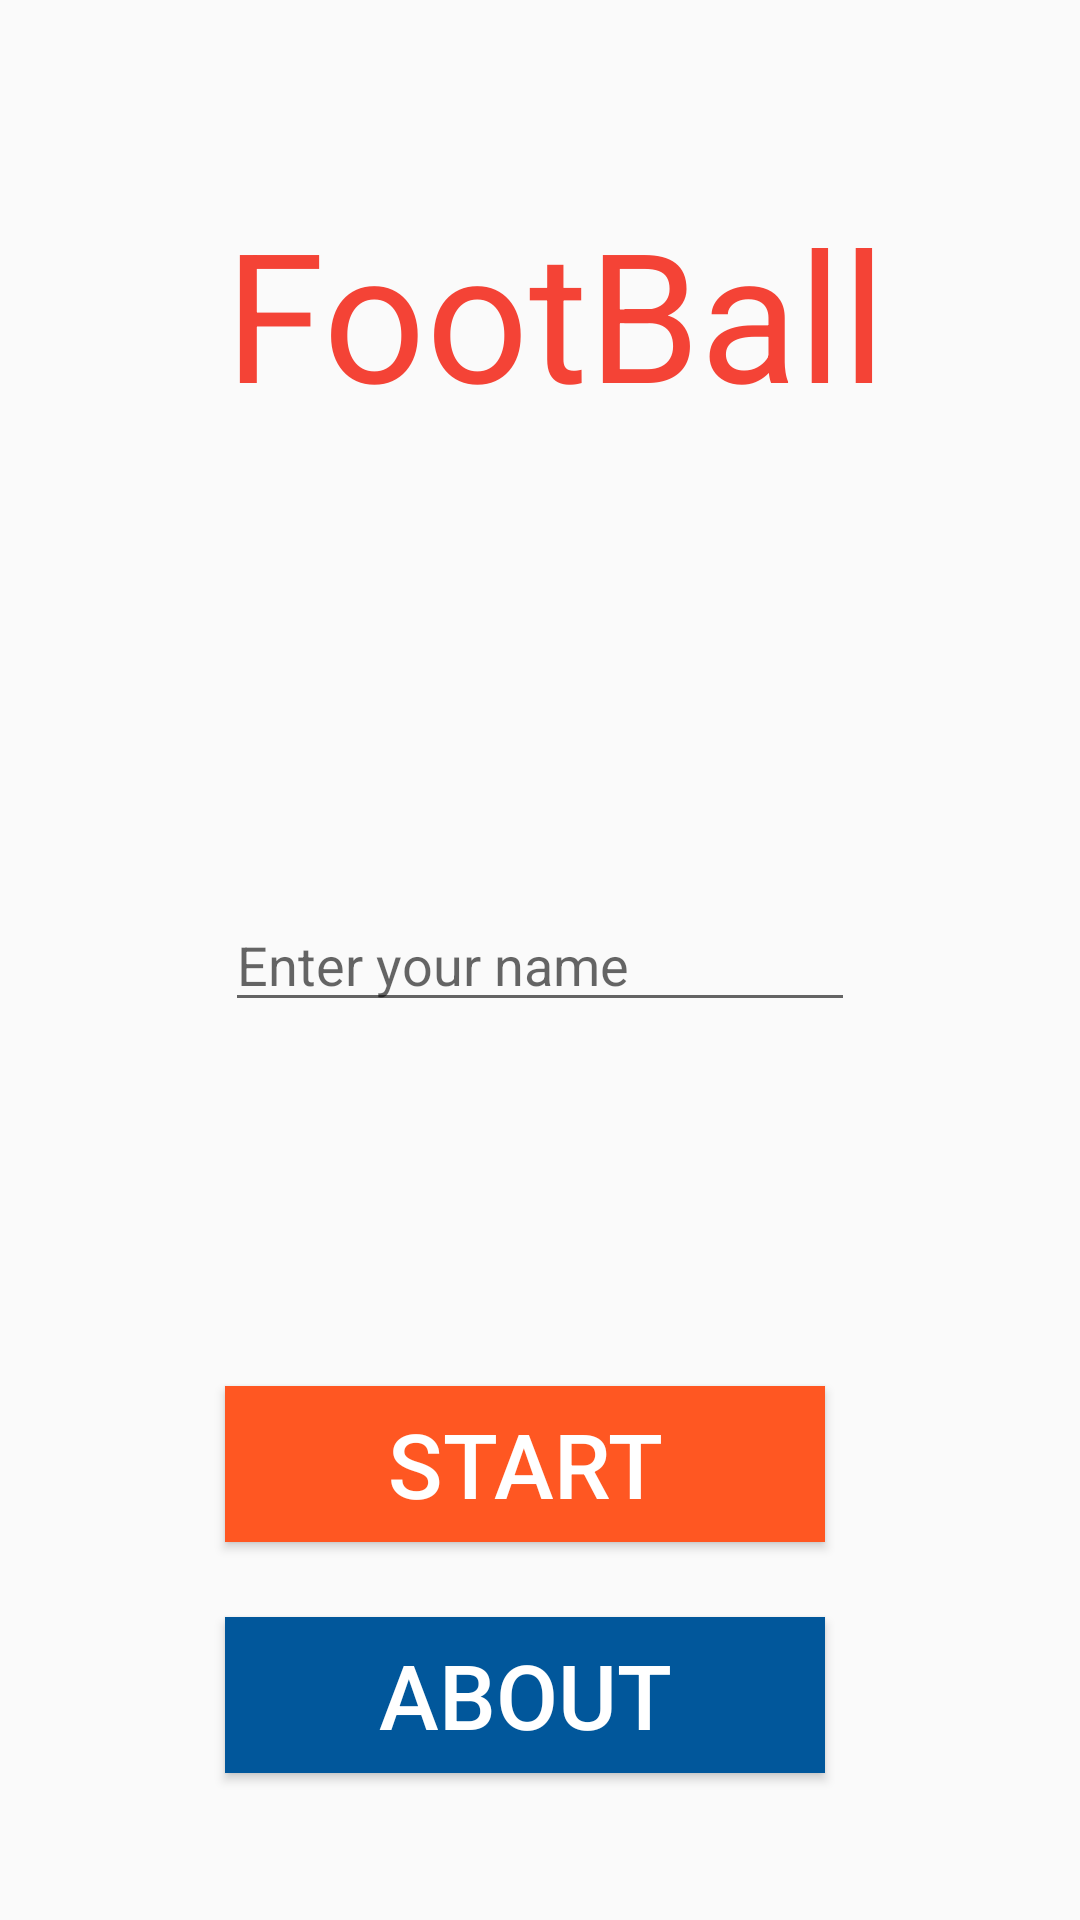

Reconstruct the res/layout file that produces this screen, plus the resources it refers to.
<!-- AndroidManifest.xml: application theme AppTheme -->
<!-- res/layout/activity_football.xml -->
<?xml version="1.0" encoding="utf-8"?>
<RelativeLayout xmlns:android="http://schemas.android.com/apk/res/android"
    xmlns:app="http://schemas.android.com/apk/res-auto"
    xmlns:tools="http://schemas.android.com/tools"
    android:layout_width="match_parent"
    android:layout_height="match_parent"
    android:theme="@style/NoAction_bar"
    android:paddingBottom="16dp"
    android:paddingLeft="16dp"
    android:paddingRight="16dp"
    android:paddingTop="16dp"
    tools:context=".Football_part.Football">

    <TextView
        android:layout_width="wrap_content"
        android:layout_height="wrap_content"
        android:text="FootBall"
        android:layout_marginTop="48dp"
        android:textSize="60dp"
        android:id="@+id/textView"
        android:layout_alignParentTop="true"
        android:layout_alignLeft="@+id/editName"
        android:layout_alignStart="@+id/editName"
        android:textColor="#F44336" />

    <Button
        android:layout_width="200dp"
        android:layout_height="52dp"
        android:text="Start"
        android:id="@+id/button"
        android:textSize="30dp"
        android:layout_above="@+id/button2"
        android:layout_alignLeft="@+id/editName"
        android:layout_alignStart="@+id/editName"
        android:layout_marginBottom="25dp"
        android:background="#FF5722"
        android:textColor="#ffffff" />

    <EditText
        android:layout_width="wrap_content"
        android:layout_height="wrap_content"
        android:inputType="textPersonName"
        android:ems="10"
        android:id="@+id/editName"
        android:textColor="#df040b"
        android:hint="Enter your name"
        android:layout_centerVertical="true"
        android:layout_centerHorizontal="true" />

    <Button
        android:layout_width="200dp"
        android:layout_height="52dp"
        android:text="About"
        android:id="@+id/button2"
        android:textSize="30dp"
        android:layout_marginBottom="33dp"
        android:layout_alignParentBottom="true"
        android:layout_alignLeft="@+id/button"
        android:layout_alignStart="@+id/button"
        android:background="#01579B"
        android:textColor="#ffffff" />
</RelativeLayout>
<!-- resources referenced by this layout -->
<resources>
  <style name="NoAction_bar" parent="Theme.AppCompat.Light.NoActionBar">
          
          <item name="colorPrimary">@color/colorPrimary</item>
          <item name="colorPrimaryDark">@color/colorPrimaryDark</item>
          <item name="colorAccent">@color/colorAccent</item>
  
          <item name="android:windowActivityTransitions" tools:targetApi="lollipop">true</item>
          
  
      </style>
  <style name="AppTheme" parent="Theme.AppCompat.Light.DarkActionBar">
          
          <item name="colorPrimary">@color/colorPrimary</item>
          <item name="colorPrimaryDark">@color/colorPrimaryDark</item>
          <item name="colorAccent">@color/colorAccent</item>
  
          <item name="android:windowActivityTransitions" tools:targetApi="lollipop">true</item>
      </style>
  <color name="colorPrimary">#795548</color>
  <color name="colorPrimaryDark">#5D4037</color>
  <color name="colorAccent">#FFEB3B</color>
</resources>
